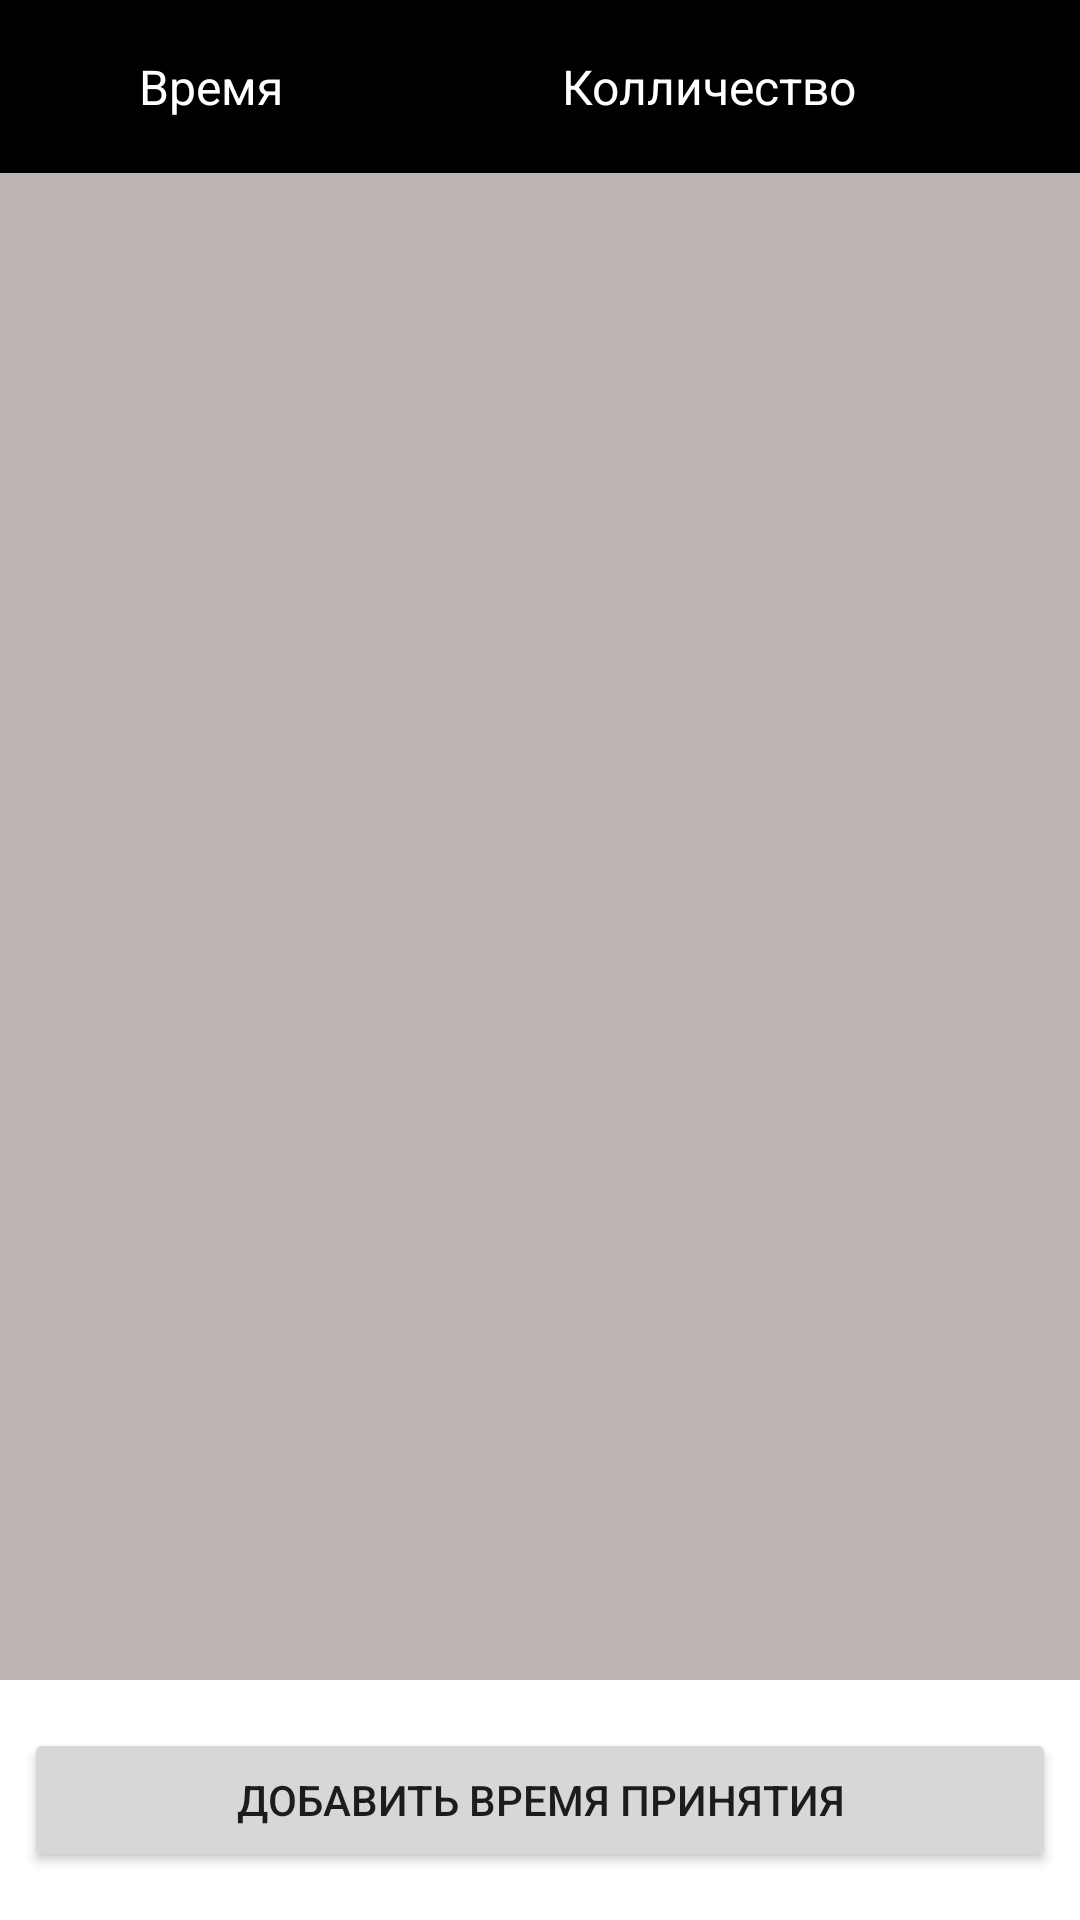

The Android layout XML behind this screen, and the referenced resources:
<!-- AndroidManifest.xml: application theme Theme.Trainer_helper_and_eat_supplements -->
<!-- res/layout/time_of_taking_food_additives_activity.xml -->
<?xml version="1.0" encoding="utf-8"?>
<androidx.constraintlayout.widget.ConstraintLayout xmlns:android="http://schemas.android.com/apk/res/android"
    xmlns:app="http://schemas.android.com/apk/res-auto"
    xmlns:tools="http://schemas.android.com/tools"
    android:layout_width="match_parent"
    android:layout_height="match_parent"
    tools:context=".TimeOfTakingFoodAdditives">

    <TableRow
        android:id="@+id/tableRow"
        android:layout_width="match_parent"
        android:layout_height="wrap_content"
        android:background="#000000"
        app:layout_constraintEnd_toEndOf="parent"
        app:layout_constraintStart_toStartOf="parent"
        app:layout_constraintTop_toTopOf="parent">

        <TextView
            android:id="@+id/headerTimeText"
            android:layout_width="wrap_content"
            android:layout_height="wrap_content"
            android:layout_margin="8sp"
            android:layout_weight="4"
            android:gravity="center_horizontal"
            android:padding="10sp"
            android:text="@string/main_header_time_text"
            android:textColor="#FFFFFF"
            android:textSize="16sp" />

        <TextView
            android:id="@+id/countHeaderText"
            android:layout_width="wrap_content"
            android:layout_height="wrap_content"
            android:layout_margin="8sp"
            android:layout_weight="4"
            android:gravity="center_horizontal"
            android:padding="10sp"
            android:text="@string/main_header_count_text"
            android:textColor="#FFFFFF"
            android:textSize="16sp" />

        <Space
            android:layout_width="wrap_content"
            android:layout_height="wrap_content"
            android:layout_weight="2" />

    </TableRow>

    <androidx.recyclerview.widget.RecyclerView
        android:id="@+id/TimeOfTakingrecyclerView"
        android:layout_width="0dp"
        android:layout_height="0dp"
        android:layout_marginBottom="16dp"
        android:background="#BFB5B5"
        app:layout_constraintBottom_toTopOf="@+id/addTimeOfTakingBtn"
        app:layout_constraintEnd_toEndOf="parent"
        app:layout_constraintStart_toStartOf="parent"
        app:layout_constraintTop_toBottomOf="@+id/tableRow" />

    <Button
        android:id="@+id/addTimeOfTakingBtn"
        android:layout_width="0dp"
        android:layout_height="wrap_content"
        android:layout_marginStart="8dp"
        android:layout_marginEnd="8dp"
        android:layout_marginBottom="16dp"
        android:onClick="addNewTakingTime"
        android:text="@string/add_time_of_taking_food_additive_btn"
        app:layout_constraintBottom_toBottomOf="parent"
        app:layout_constraintEnd_toEndOf="parent"
        app:layout_constraintStart_toStartOf="parent" />
</androidx.constraintlayout.widget.ConstraintLayout>
<!-- resources referenced by this layout -->
<resources>
  <string name="add_time_of_taking_food_additive_btn">Добавить время принятия</string>
  <string name="main_header_count_text">Колличество</string>
  <string name="main_header_time_text">Время</string>
  <style name="Theme.Trainer_helper_and_eat_supplements" parent="Theme.MaterialComponents.DayNight.DarkActionBar">
          
          <item name="colorPrimary">@color/purple_500</item>
          <item name="colorPrimaryVariant">@color/purple_700</item>
          <item name="colorOnPrimary">@color/white</item>
          
          <item name="colorSecondary">@color/teal_200</item>
          <item name="colorSecondaryVariant">@color/teal_700</item>
          <item name="colorOnSecondary">@color/black</item>
          
          <item name="android:statusBarColor" tools:targetApi="l">?attr/colorPrimaryVariant</item>
          
      </style>
  <!-- not gathered from this repository: default colours our renderer supplied (Android Studio template values) -->
  <color name="purple_500">#FF6200EE</color>
  <color name="purple_700">#FF3700B3</color>
  <color name="teal_200">#FF03DAC5</color>
  <color name="teal_700">#FF018786</color>
  <color name="black">#FF000000</color>
  <color name="white">#FFFFFFFF</color>
</resources>
